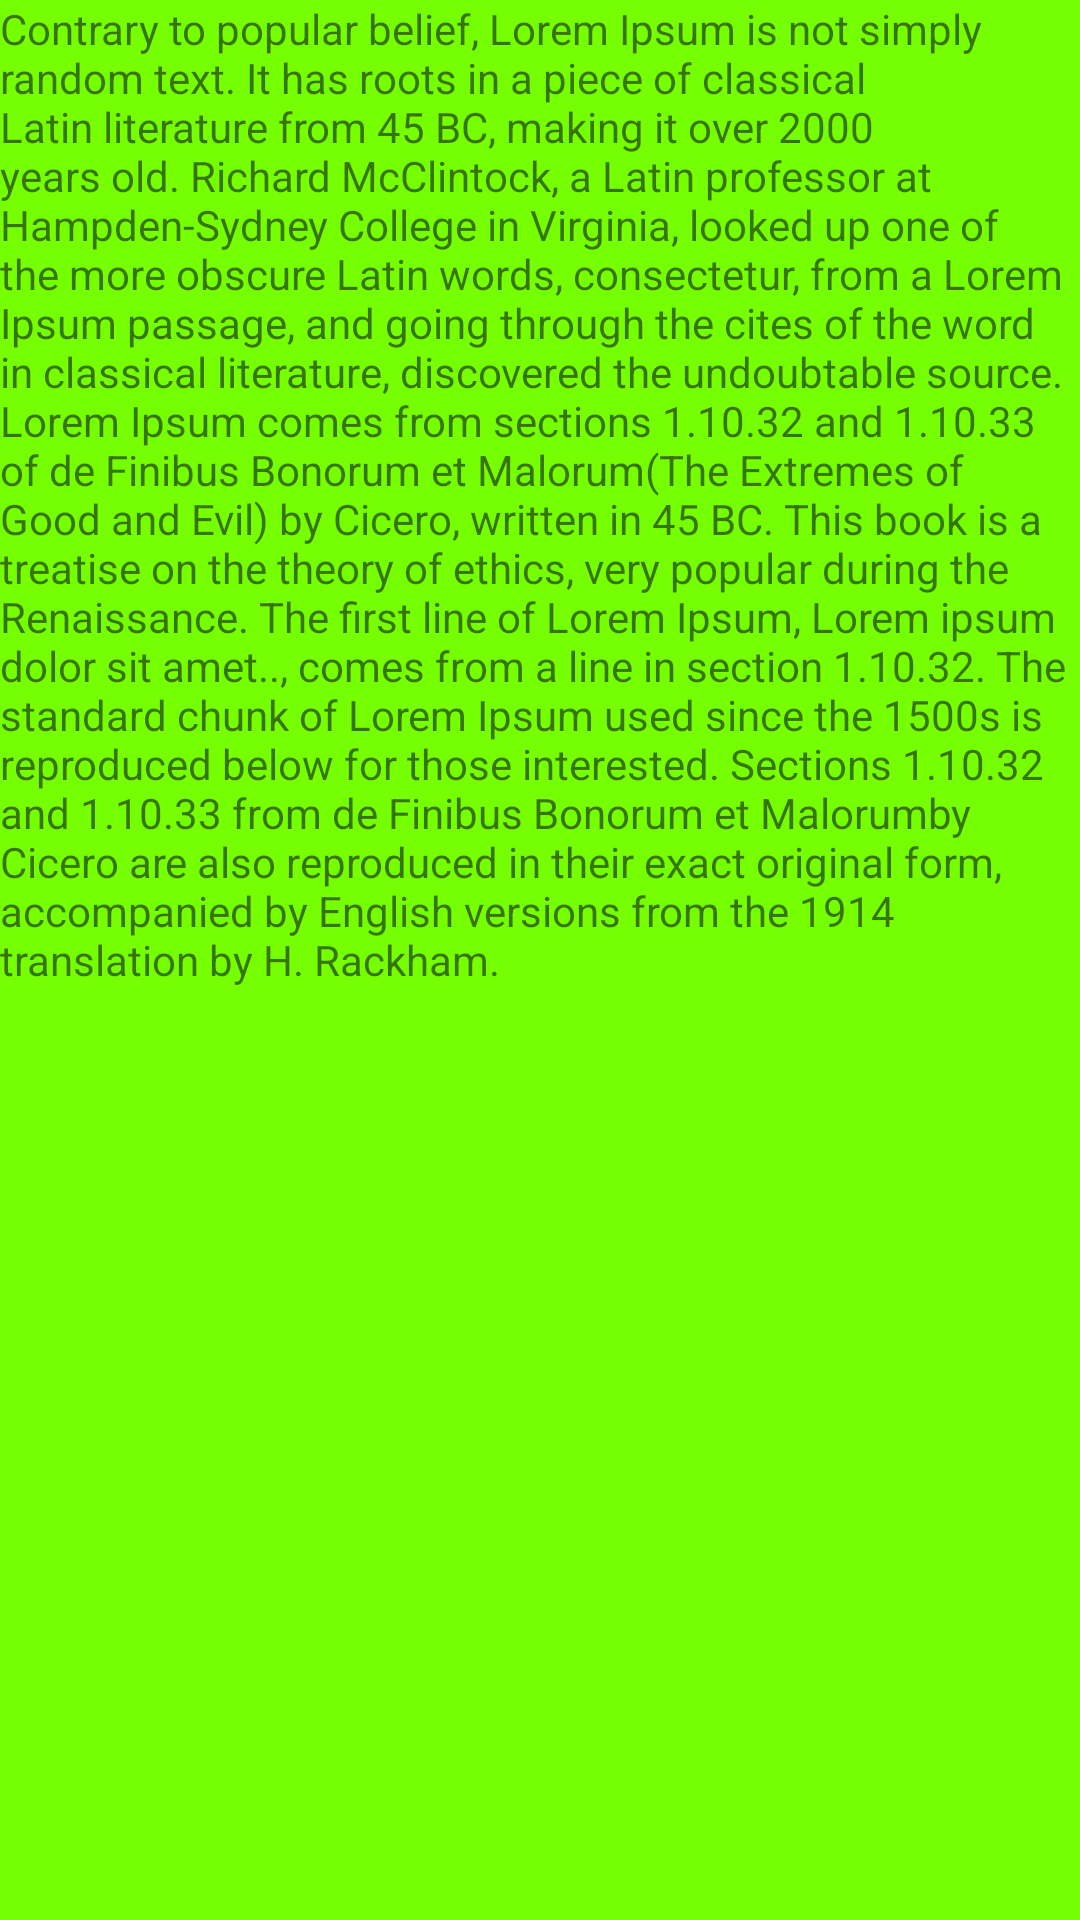

Write the Android layout XML for this screen, with the resource values it uses.
<!-- AndroidManifest.xml: application theme Theme.GapoClone -->
<!-- res/layout/fragment_chats.xml -->
<?xml version="1.0" encoding="utf-8"?>
<FrameLayout xmlns:android="http://schemas.android.com/apk/res/android"
    xmlns:tools="http://schemas.android.com/tools"
    android:layout_width="match_parent"
    android:layout_height="match_parent"
    android:background="@color/green"
    tools:context=".Main.Fragment.fragment_chats">

    
    <TextView
        android:layout_width="match_parent"
        android:layout_height="match_parent"
        android:text="@string/hello_blank_fragment" />

</FrameLayout>
<!-- resources referenced by this layout -->
<resources>
  <color name="green">#76ff03</color>
  <string name="hello_blank_fragment">Contrary to popular belief, Lorem Ipsum is not simply random text. It has roots in a piece of classical Latin literature from 45 BC, making it over 2000 years old. Richard McClintock, a Latin professor at Hampden-Sydney College in Virginia, looked up one of the more obscure Latin words, consectetur, from a Lorem Ipsum passage, and going through the cites of the word in classical literature, discovered the undoubtable source. Lorem Ipsum comes from sections 1.10.32 and 1.10.33 of "de Finibus Bonorum et Malorum" (The Extremes of Good and Evil) by Cicero, written in 45 BC. This book is a treatise on the theory of ethics, very popular during the Renaissance. The first line of Lorem Ipsum, "Lorem ipsum dolor sit amet..", comes from a line in section 1.10.32.
  
  The standard chunk of Lorem Ipsum used since the 1500s is reproduced below for those interested. Sections 1.10.32 and 1.10.33 from "de Finibus Bonorum et Malorum" by Cicero are also reproduced in their exact original form, accompanied by English versions from the 1914 translation by H. Rackham.</string>
  <style name="Theme.GapoClone" parent="Theme.MaterialComponents.DayNight.NoActionBar">
          
          <item name="colorPrimary">#76ff03</item>
          <item name="colorPrimaryVariant">@color/purple_700</item>
          <item name="colorOnPrimary">@color/white</item>
          
          <item name="colorSecondary">@color/teal_200</item>
          <item name="colorSecondaryVariant">@color/teal_700</item>
          <item name="colorOnSecondary">@color/black</item>
          
          <item name="android:statusBarColor" tools:targetApi="l">?attr/colorPrimaryVariant</item>
          
      </style>
  <color name="purple_700">#FF3700B3</color>
  <color name="white">#FFFFFFFF</color>
  <color name="teal_200">#FF03DAC5</color>
  <color name="teal_700">#FF018786</color>
  <color name="black">#FF000000</color>
</resources>
